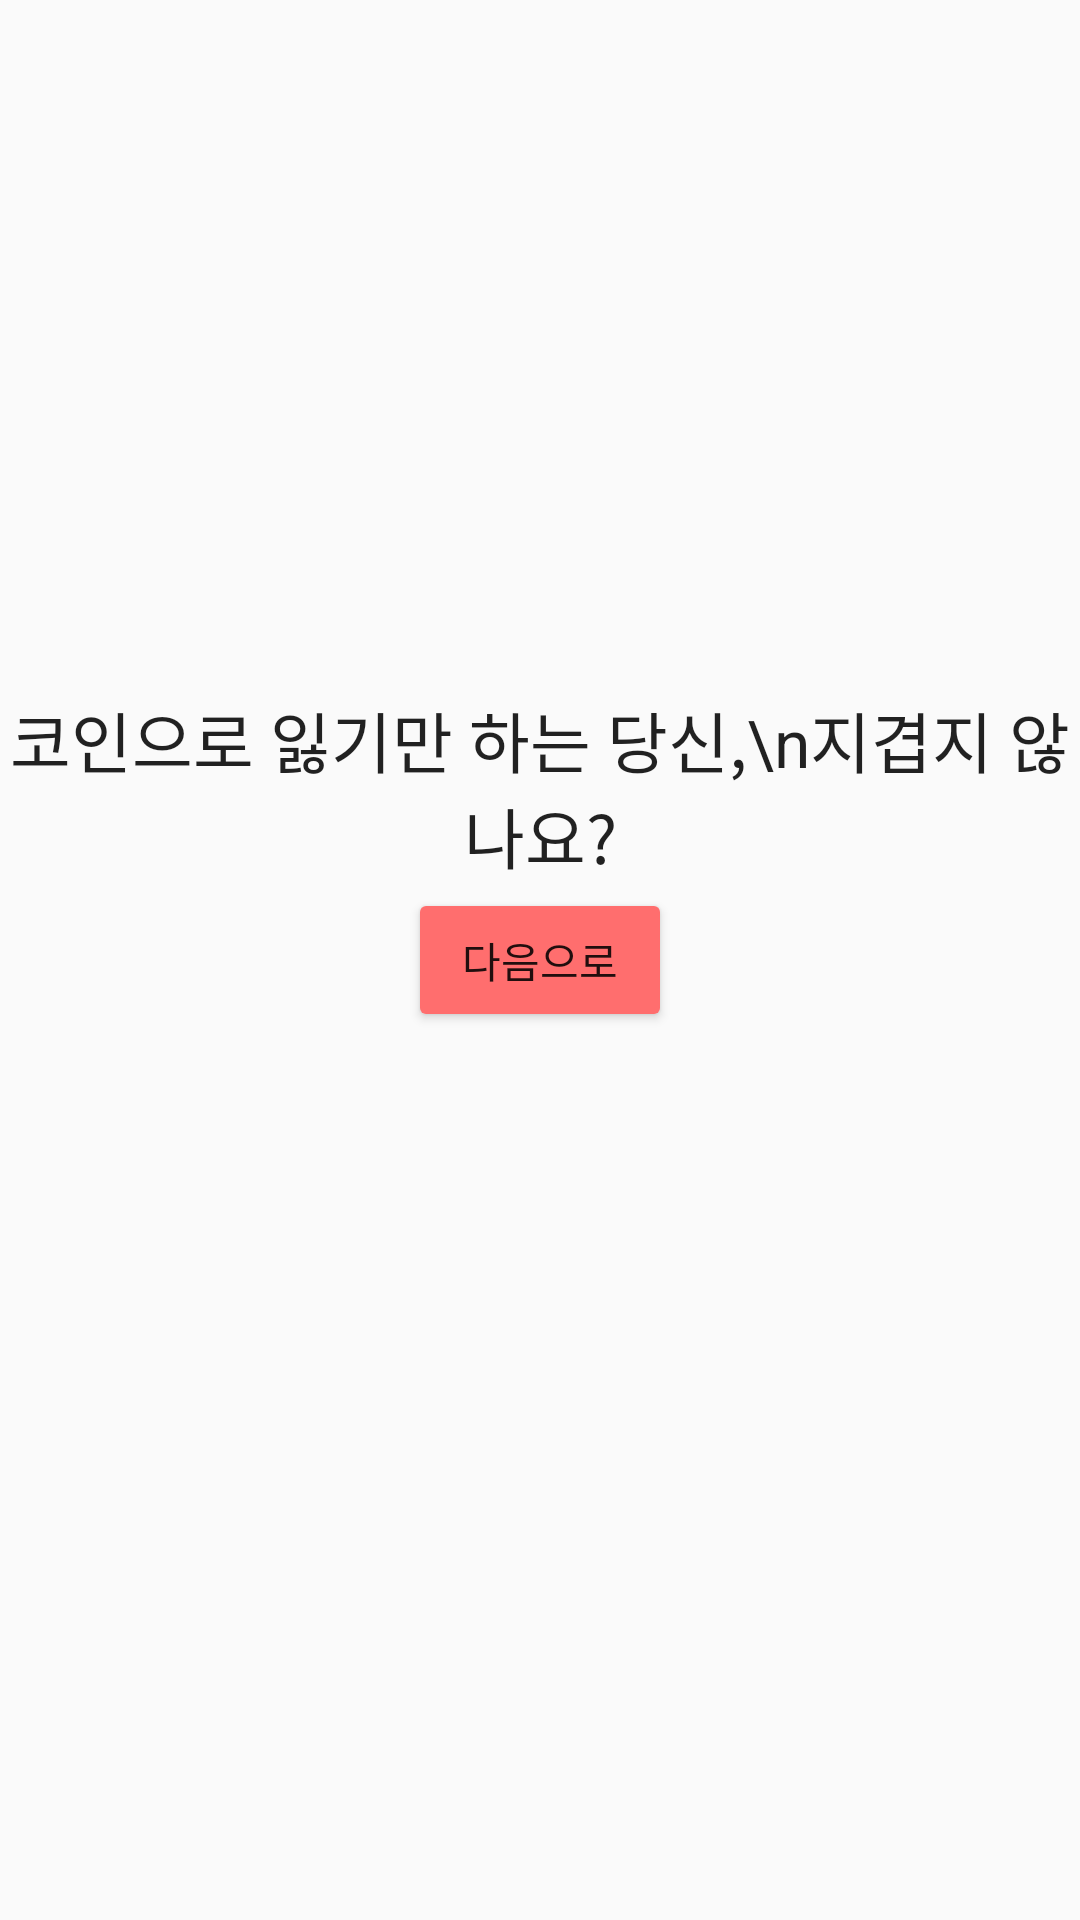

Android layout source for this screen:
<!-- AndroidManifest.xml: application theme Theme.MyCoin6 -->
<!-- res/layout/fragment_intro_first.xml -->
<?xml version="1.0" encoding="utf-8"?>
<androidx.constraintlayout.widget.ConstraintLayout xmlns:android="http://schemas.android.com/apk/res/android"
    xmlns:tools="http://schemas.android.com/tools"
    android:layout_width="match_parent"
    android:layout_height="match_parent"
    xmlns:app="http://schemas.android.com/apk/res-auto"
    tools:context=".intro.IntroFirstFragment">

    <TextView
        android:layout_width="wrap_content"
        android:layout_height="wrap_content"
        android:gravity="center"
        android:text="코인으로 잃기만 하는 당신,\n지겹지 않나요?"
        android:textAppearance="@style/TextAppearance.AppCompat.Large"
        app:layout_constraintBottom_toBottomOf="parent"
        app:layout_constraintEnd_toEndOf="parent"
        app:layout_constraintStart_toStartOf="parent"
        app:layout_constraintTop_toTopOf="parent"
        app:layout_constraintVertical_bias="0.4" />

    <Button
        android:id="@+id/goSecondFragment_button"
        android:layout_width="wrap_content"
        android:layout_height="wrap_content"
        android:backgroundTint="@color/light_red"
        android:text="다음으로"
        app:layout_constraintBottom_toBottomOf="parent"
        app:layout_constraintEnd_toEndOf="parent"
        app:layout_constraintStart_toStartOf="parent"
        app:layout_constraintTop_toTopOf="parent" />

</androidx.constraintlayout.widget.ConstraintLayout>
<!-- resources referenced by this layout -->
<resources>
  <color name="light_red">#FF6E6E</color>
  <style name="Theme.MyCoin6" parent="Theme.AppCompat.Light.NoActionBar">
          
          <item name="colorPrimary">@color/purple_500</item>
          <item name="colorPrimaryVariant">@color/purple_700</item>
          <item name="colorOnPrimary">@color/white</item>
          
          <item name="colorSecondary">@color/teal_200</item>
          <item name="colorSecondaryVariant">@color/teal_700</item>
          <item name="colorOnSecondary">@color/black</item>
          
          <item name="android:statusBarColor">?attr/colorPrimaryVariant</item>
          
      </style>
  <color name="purple_500">#FF6200EE</color>
  <color name="purple_700">#FF3700B3</color>
  <color name="white">#FFFFFFFF</color>
  <color name="teal_200">#FF03DAC5</color>
  <color name="teal_700">#FF018786</color>
  <color name="black">#FF000000</color>
</resources>
